3-way image classification set "clam_projects" from GitHub (miclearnstocode/clam_projects); label vocabulary: alive, dead, no clam.

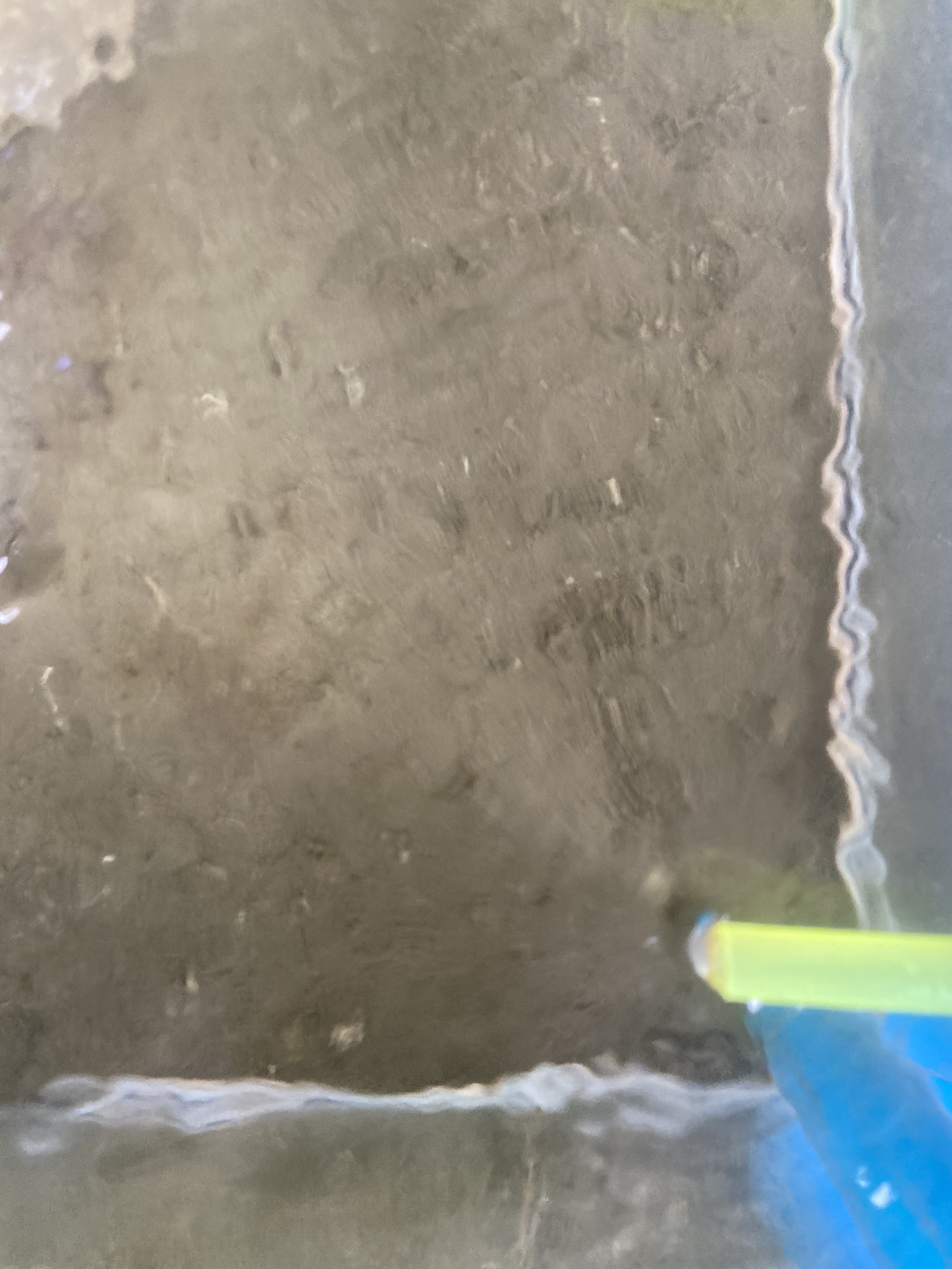
Label: no clam

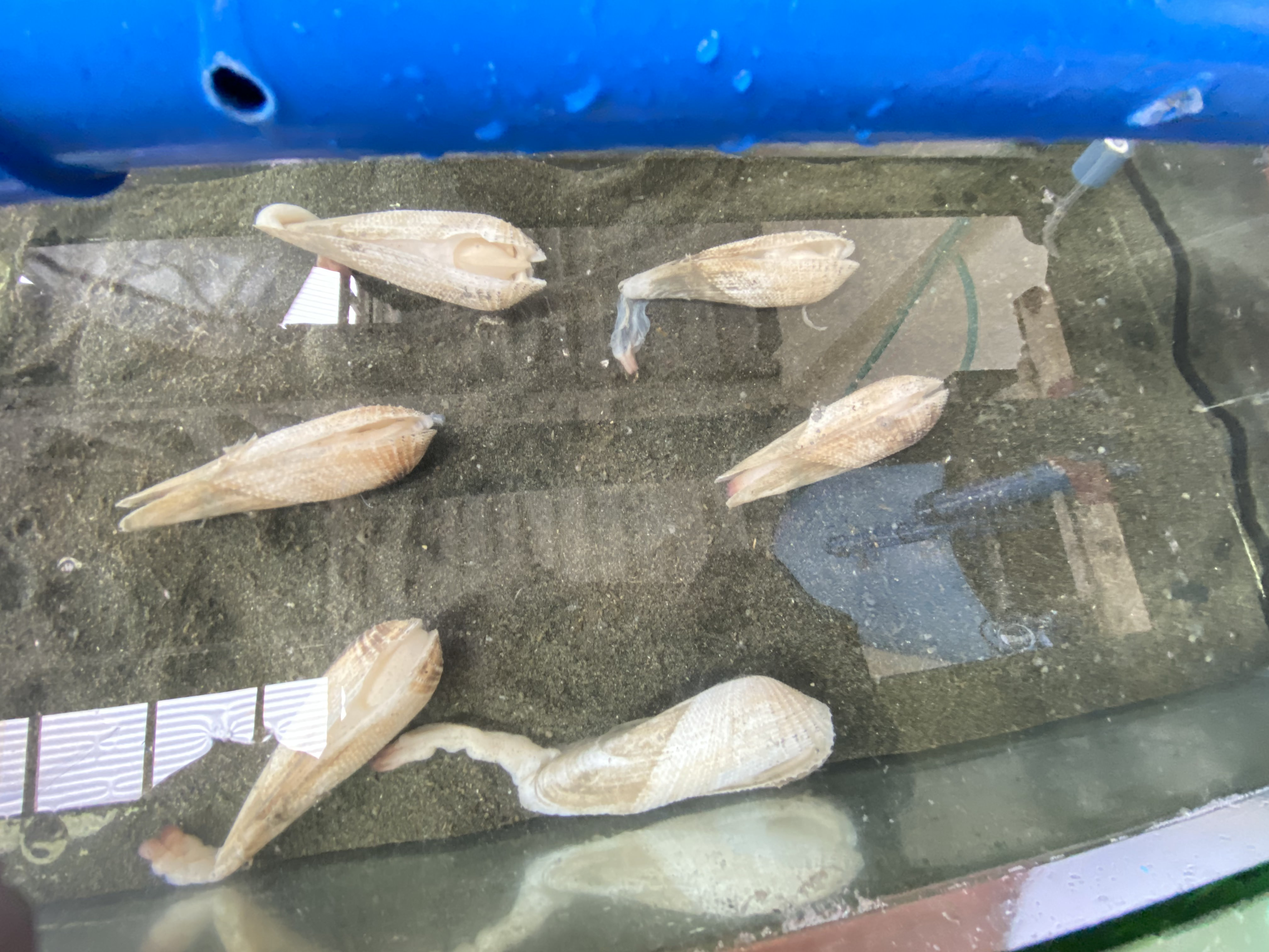
Label: dead

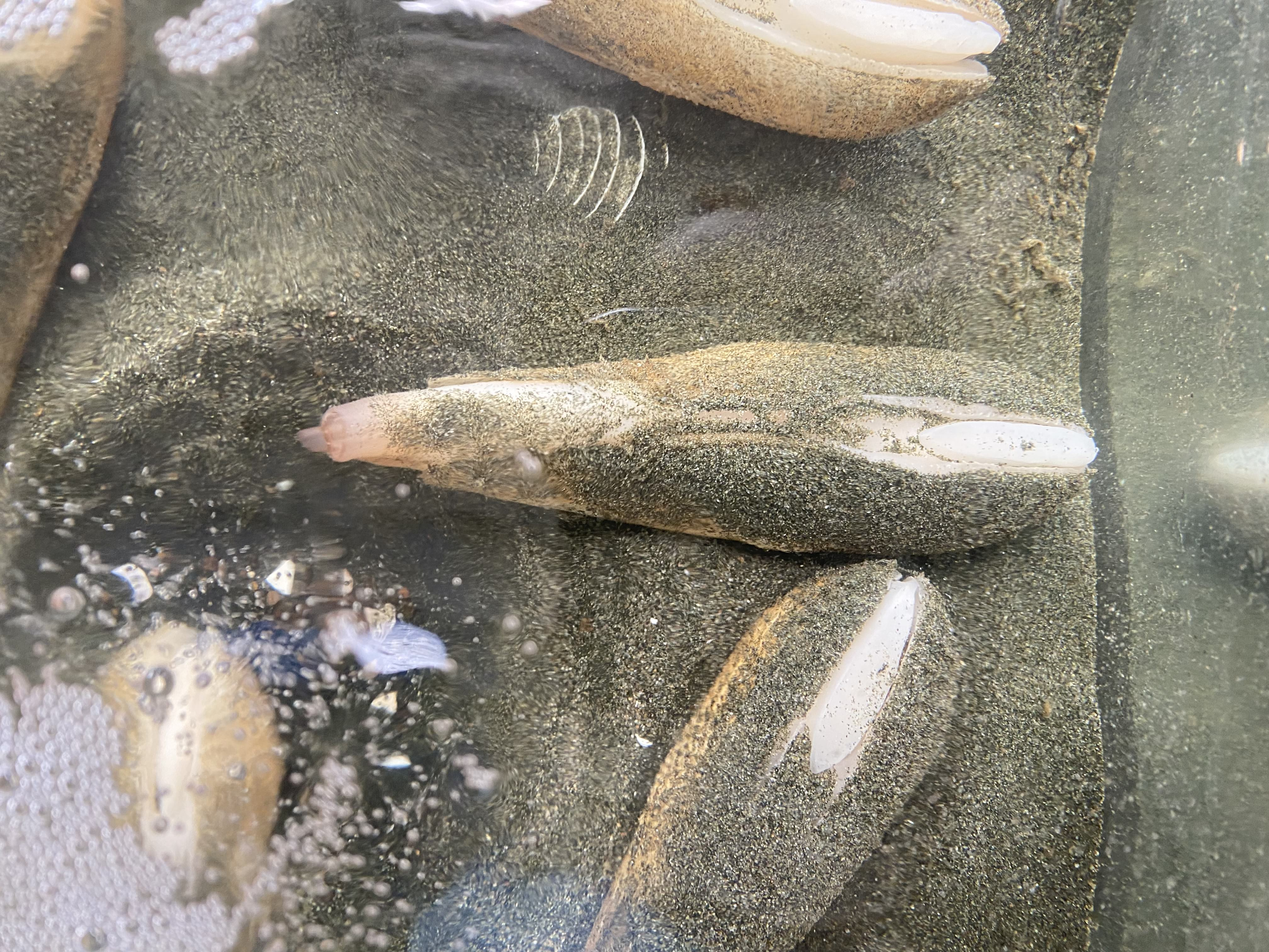
Label: alive

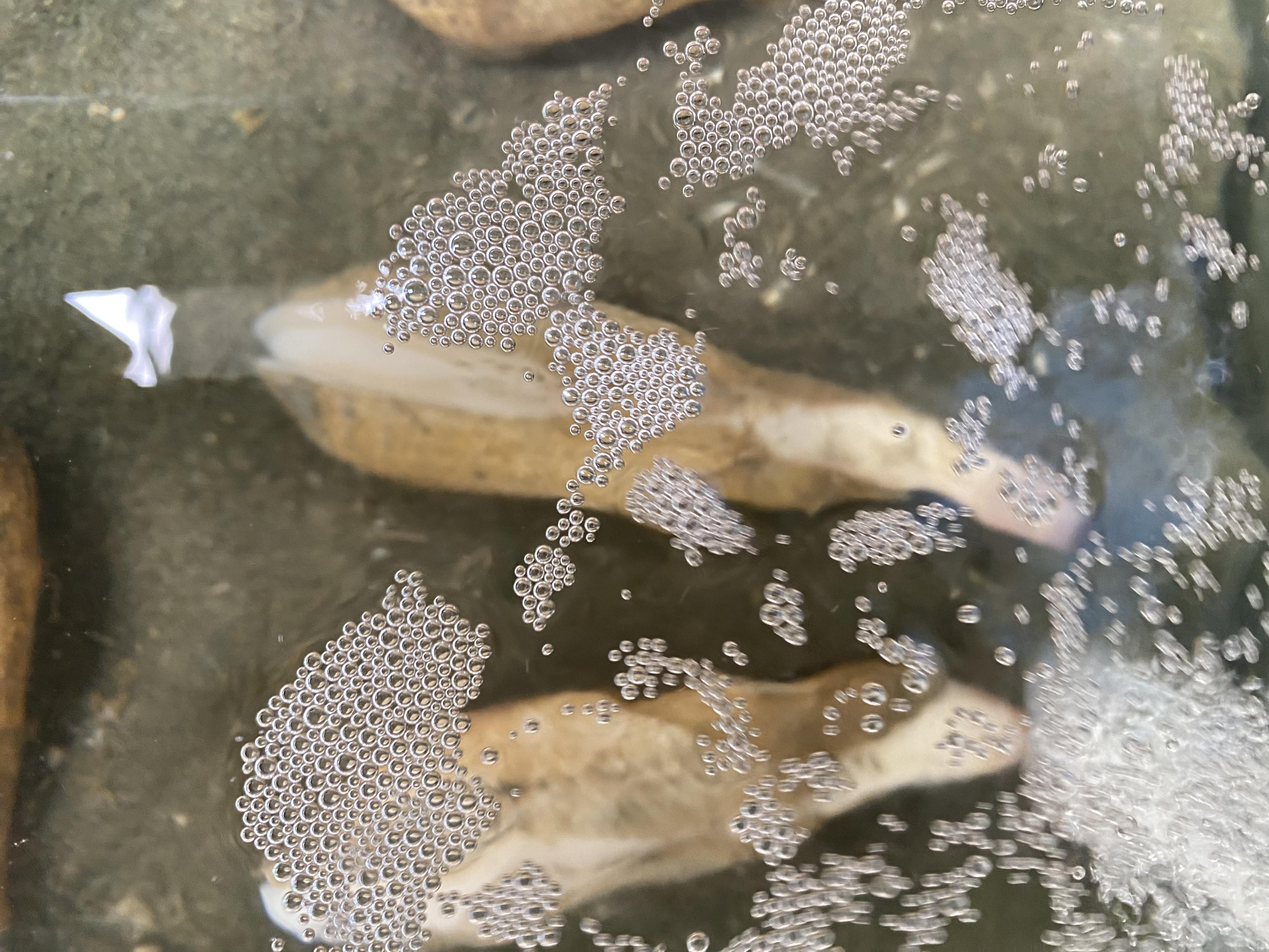
Label: alive

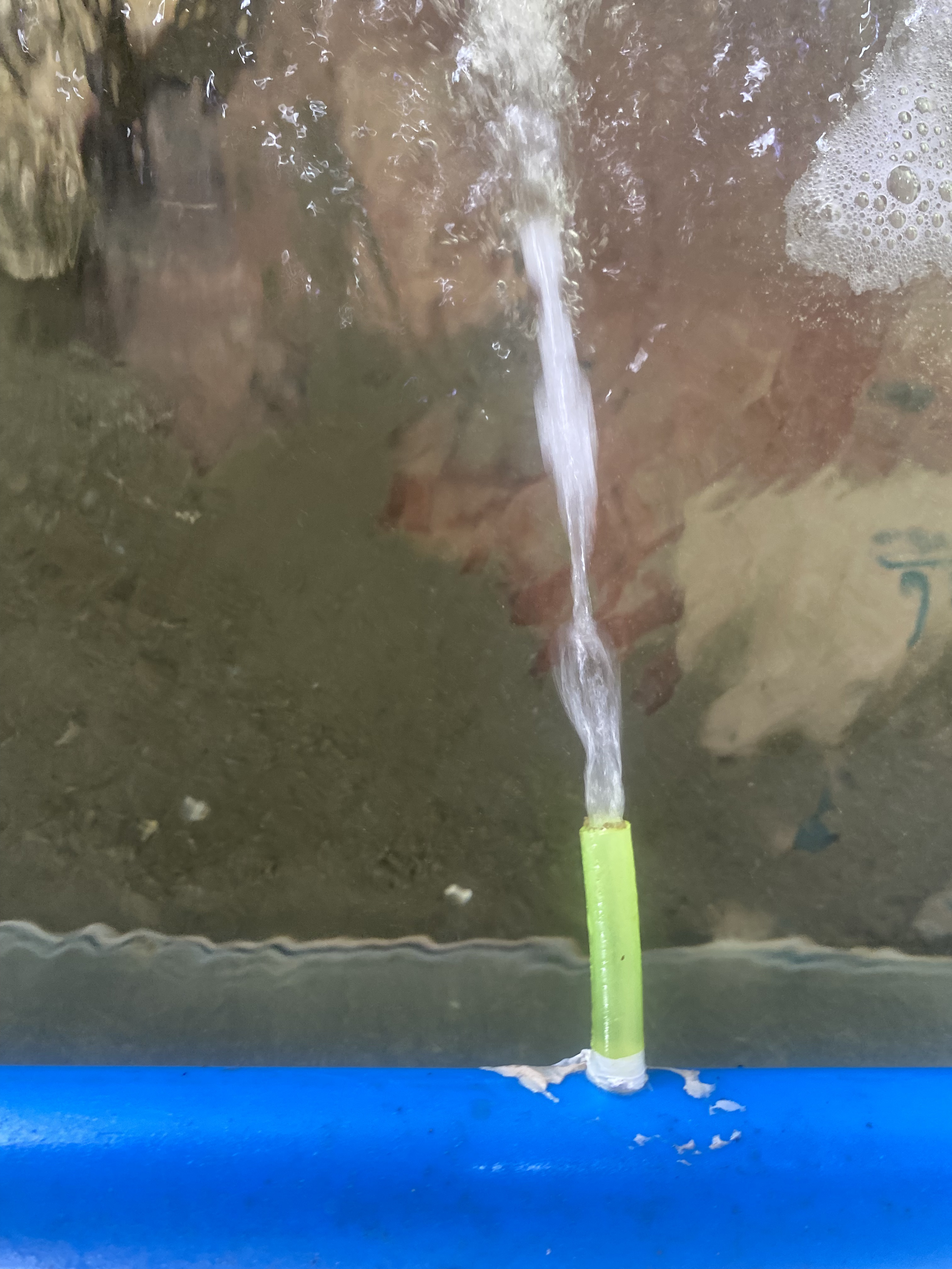
Label: no clam

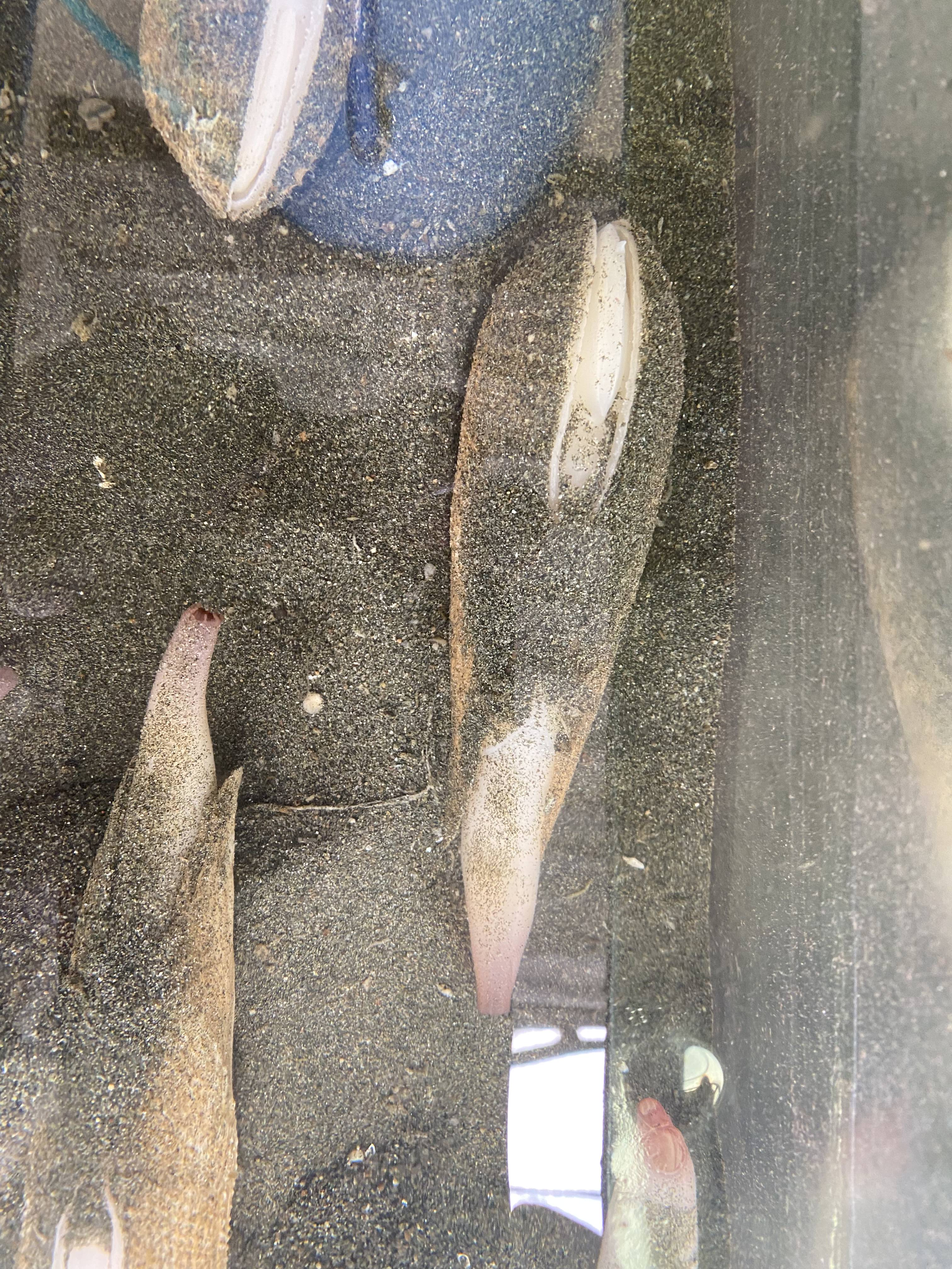
Label: alive
